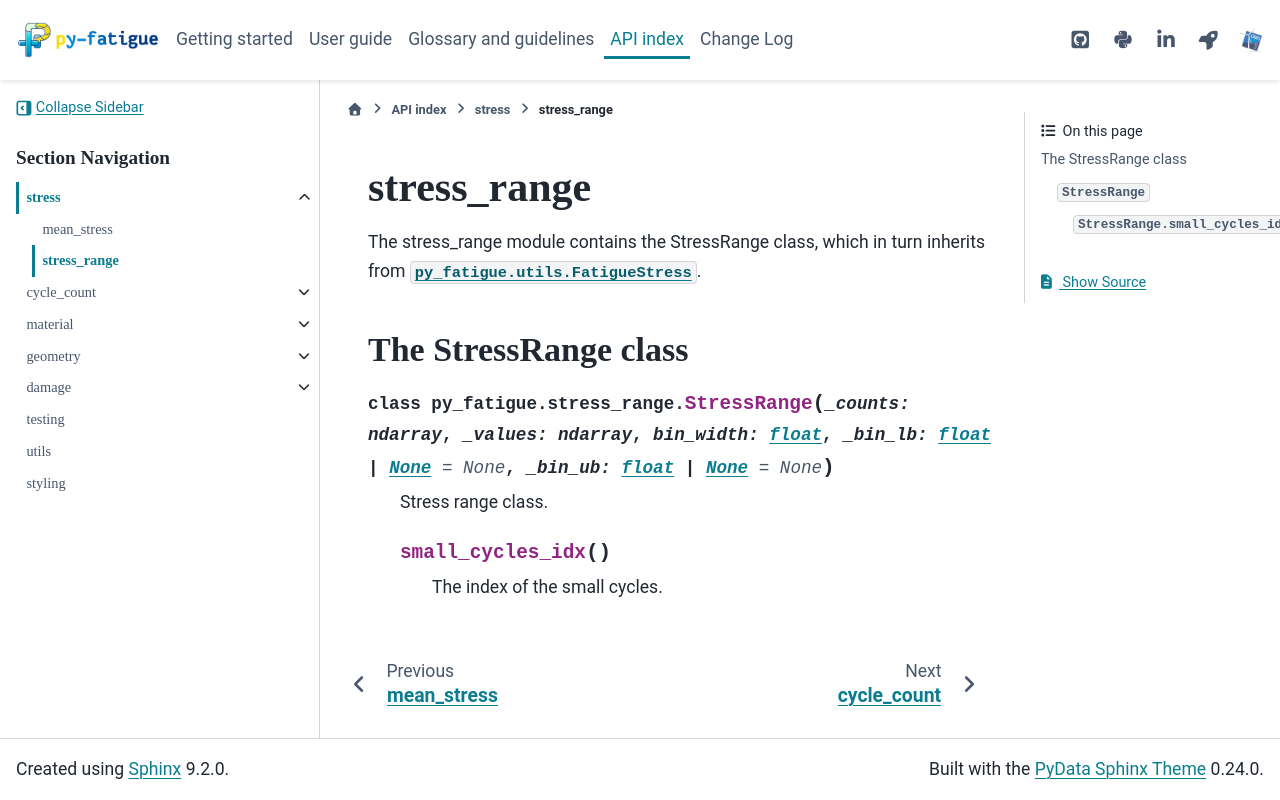

repository: OWI-Lab/py_fatigue · page: 2.1.1/api/stress/stress_range.html · generator: sphinx

# stress_range

!!! abstract "Overview"

    Represent the difference between the maximum and minimum stress in each counted cycle.

## The StressRange class

::: py_fatigue.stress_range.StressRange
